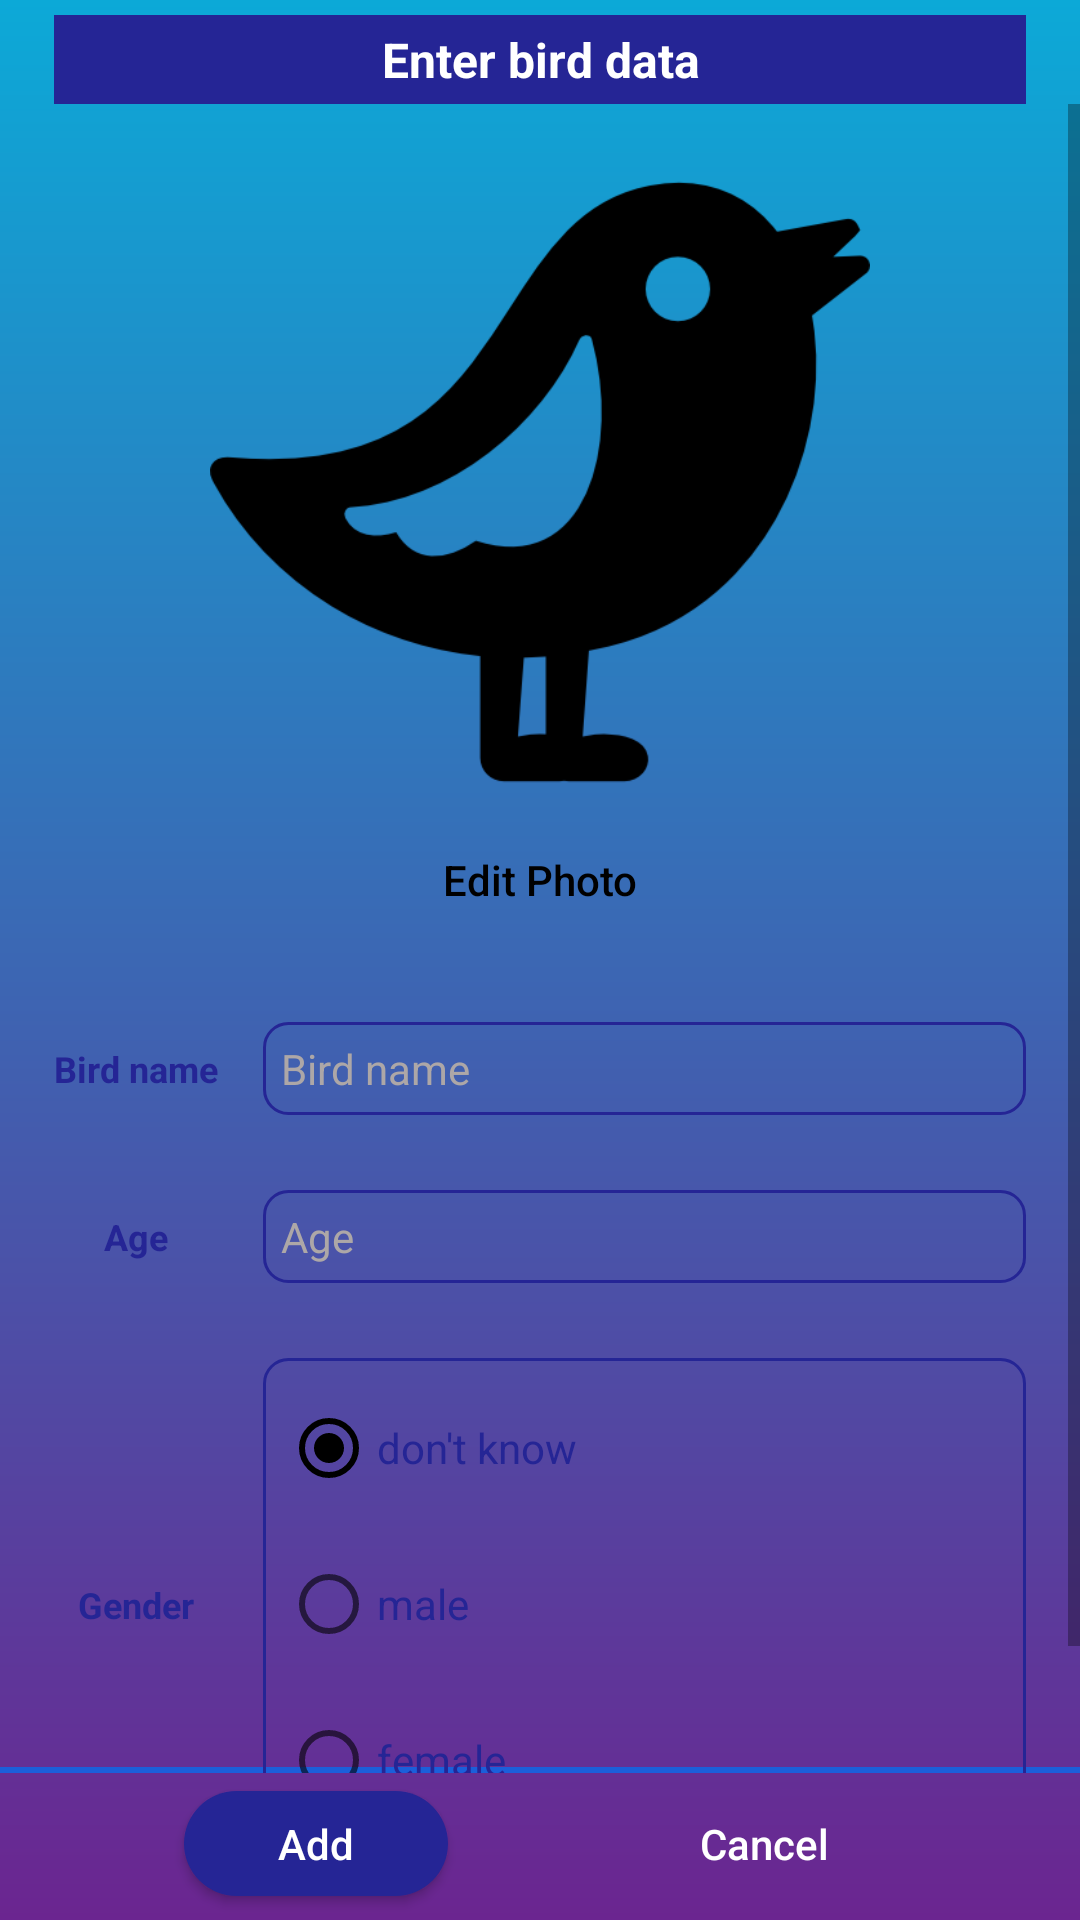

Reconstruct the res/layout file that produces this screen, plus the resources it refers to.
<!-- AndroidManifest.xml: application theme Theme.BirdsDayCounter -->
<!-- res/layout/add_bird_dialog.xml -->
<?xml version="1.0" encoding="utf-8"?>
<androidx.constraintlayout.widget.ConstraintLayout xmlns:android="http://schemas.android.com/apk/res/android"
    xmlns:app="http://schemas.android.com/apk/res-auto"
    xmlns:tools="http://schemas.android.com/tools"
    android:layout_width="match_parent"
    android:layout_height="match_parent"
    android:background="@drawable/main_gradient_theme">

    <View
        android:layout_width="match_parent"
        android:layout_height="2dp"
        android:layout_marginBottom="6dp"
        android:background="@color/light_blue"
        app:layout_constraintBottom_toTopOf="@id/cancel_button" />

    <TextView
        android:id="@+id/uppertxt2"
        android:layout_width="match_parent"
        android:layout_height="wrap_content"
        android:background="#252595"
        android:layout_marginStart="18dp"
        android:layout_marginEnd="18dp"
        android:gravity="center"
        android:padding="4dp"
        android:text="@string/enter_bird_data"
        android:textColor="@color/white"
        android:textSize="16sp"
        android:textStyle="bold"
        android:layout_marginTop="5dp"
        app:layout_constraintTop_toTopOf="parent" />

    <androidx.appcompat.widget.AppCompatButton
        android:id="@+id/save_button"
        android:layout_width="wrap_content"
        android:layout_height="35dp"
        android:layout_marginBottom="8dp"
        android:background="@drawable/save_button"
        android:text="@string/add"
        android:textColor="@color/white"
        android:textSize="14sp"
        app:layout_constraintBottom_toBottomOf="parent"
        app:layout_constraintEnd_toStartOf="@id/cancel_button"
        app:layout_constraintStart_toStartOf="parent" />


    <androidx.appcompat.widget.AppCompatButton
        android:id="@+id/cancel_button"
        android:layout_width="wrap_content"
        android:layout_height="35dp"
        android:layout_marginBottom="8dp"
        android:background="@drawable/cancel_button"
        android:text="@string/cancel"
        android:textColor="@color/white"
        android:textSize="14sp"
        app:layout_constraintBottom_toBottomOf="parent"
        app:layout_constraintEnd_toEndOf="parent"
        app:layout_constraintStart_toEndOf="@id/save_button" />


    <ScrollView
        android:layout_width="match_parent"
        android:layout_height="0dp"
        android:layout_marginBottom="6dp"
        app:layout_constraintBottom_toTopOf="@id/save_button"
        app:layout_constraintTop_toBottomOf="@id/uppertxt2">

        <androidx.constraintlayout.widget.ConstraintLayout
            android:layout_width="match_parent"
            android:layout_height="match_parent">

            <com.google.android.material.imageview.ShapeableImageView
                android:id="@+id/bird_creat_img"
                android:layout_width="match_parent"
                android:layout_height="0dp"
                android:layout_marginTop="16dp"
                android:scaleType="centerCrop"
                android:src="@drawable/bird"
                android:layout_marginStart="70dp"
                android:layout_marginEnd="70dp"
                app:layout_constraintDimensionRatio="H,1:1"
                app:layout_constraintEnd_toEndOf="parent"
                app:layout_constraintStart_toStartOf="parent"
                app:layout_constraintTop_toTopOf="parent"
                app:shapeAppearanceOverlay="@style/roundedImageViewRounded_Small" />

            <Button
                android:id="@+id/add_bird_camera"
                android:layout_width="0dp"
                android:layout_height="45dp"
                android:layout_marginStart="18dp"
                android:layout_marginEnd="18dp"
                android:background="#00777070"
                android:text="@string/edit_photo"
                app:layout_constraintBottom_toTopOf="@+id/bird_name_ET"
                app:layout_constraintEnd_toEndOf="parent"
                app:layout_constraintStart_toStartOf="parent"
                app:layout_constraintTop_toBottomOf="@+id/bird_creat_img" />

            <TextView
                android:id="@+id/nametxt"
                android:layout_width="wrap_content"
                android:layout_height="wrap_content"
                android:text="@string/bird_name"
                android:textColor="#252595"
                android:textSize="12sp"
                android:textStyle="bold"
                android:layout_marginStart="18dp"
                app:layout_constraintBottom_toBottomOf="@+id/bird_name_ET"
                app:layout_constraintEnd_toStartOf="@id/bird_name_ET"
                app:layout_constraintStart_toStartOf="parent"
                app:layout_constraintTop_toTopOf="@id/bird_name_ET" />


            <EditText
                android:id="@+id/bird_name_ET"
                android:layout_width="0dp"
                android:layout_height="wrap_content"
                android:layout_marginTop="25dp"
                android:layout_marginStart="15dp"
                android:background="@drawable/blue_frame"
                android:hint="@string/bird_name"
                android:maxLines="1"
                android:layout_marginEnd="18dp"
                android:padding="6dp"
                android:textColor="@color/black"
                android:textColorHint="#ADA7A7"
                android:textSize="14sp"
                app:layout_constraintEnd_toEndOf="parent"
                app:layout_constraintStart_toEndOf="@+id/nametxt"
                app:layout_constraintTop_toBottomOf="@id/add_bird_camera" />

            <TextView
                android:id="@+id/agetxt"
                android:layout_width="wrap_content"
                android:layout_height="wrap_content"
                android:text="@string/Age"
                android:textColor="#252595"
                android:textSize="12sp"
                android:textStyle="bold"
                app:layout_constraintEnd_toEndOf="@id/nametxt"
                app:layout_constraintStart_toStartOf="@id/nametxt"
                app:layout_constraintBottom_toBottomOf="@id/bird_age_ET"
                app:layout_constraintTop_toTopOf="@id/bird_age_ET" />

            <EditText
                android:id="@+id/bird_age_ET"
                android:layout_width="0dp"
                android:layout_height="wrap_content"
                android:layout_marginTop="25dp"
                android:background="@drawable/blue_frame"
                android:hint="@string/Age"
                android:inputType="number"
                android:layout_marginEnd="18dp"
                android:layout_marginStart="15dp"
                android:maxLines="1"
                android:padding="6dp"
                android:textColor="@color/black"
                android:textColorHint="#ADA7A7"
                android:textSize="14sp"
                app:layout_constraintStart_toEndOf="@id/nametxt"
                app:layout_constraintEnd_toEndOf="parent"
                app:layout_constraintTop_toBottomOf="@id/bird_name_ET" />

            <TextView
                android:id="@+id/gendertxt"
                android:layout_width="wrap_content"
                android:layout_height="wrap_content"
                android:text="@string/Gender"
                android:textColor="#252595"
                android:textSize="12sp"
                android:textStyle="bold"
                app:layout_constraintStart_toStartOf="@id/nametxt"
                app:layout_constraintTop_toTopOf="@id/myRadioGroup"
                app:layout_constraintBottom_toBottomOf="@id/myRadioGroup"
                app:layout_constraintEnd_toEndOf="@id/nametxt"/>

            <RadioGroup
                android:id="@+id/myRadioGroup"
                android:layout_width="0dp"
                android:layout_marginTop="25dp"
                android:layout_height="wrap_content"
                android:layout_marginStart="15dp"
                android:layout_marginBottom="20dp"
                android:background="@drawable/blue_frame"
                android:orientation="vertical"
                android:padding="6dp"
                android:layout_marginEnd="18dp"
                app:layout_constraintBottom_toBottomOf="parent"
                app:layout_constraintEnd_toEndOf="parent"
                app:layout_constraintStart_toEndOf="@id/nametxt"
                app:layout_constraintTop_toBottomOf="@id/bird_age_ET">

                <RadioButton
                    android:id="@+id/radiodonotknow"
                    android:layout_width="match_parent"
                    android:layout_height="wrap_content"
                    android:layout_marginBottom="4dp"
                    android:checked="true"
                    android:text="don't know"
                    android:textColor="#252595"
                    android:textSize="14sp" />

                <RadioButton
                    android:id="@+id/radiomale"
                    android:layout_width="match_parent"
                    android:layout_height="wrap_content"
                    android:layout_marginBottom="4dp"
                    android:checked="false"
                    android:text="@string/male"
                    android:textColor="#252595"
                    android:textSize="14sp" />

                <RadioButton
                    android:id="@+id/radiofemale"
                    android:layout_width="match_parent"
                    android:layout_height="wrap_content"
                    android:checked="false"
                    android:text="@string/female"
                    android:textColor="#252595"
                    android:textSize="14sp" />
            </RadioGroup>


        </androidx.constraintlayout.widget.ConstraintLayout>
    </ScrollView>
</androidx.constraintlayout.widget.ConstraintLayout>
<!-- resources referenced by this layout -->
<resources>
  <color name="black">#FF000000</color>
  <color name="light_blue">#1B5FDA</color>
  <color name="white">#FFFFFFFF</color>
  <!-- drawable bird: png bitmap (drawable, 7441 bytes) -->
  <!-- drawable blue_frame (drawable) -->
  <?xml version="1.0" encoding="utf-8"?>
  <shape xmlns:android="http://schemas.android.com/apk/res/android">
  
      <corners android:radius="8dp" />
      <stroke
          android:width="1dp"
          android:color="#252595"
  
          />
  </shape>
  <!-- drawable cancel_button (drawable) -->
  <ripple xmlns:android="http://schemas.android.com/apk/res/android"
  android:color="#1B1A1A">
  <item>
      <shape>
          <corners
              android:radius="25dp"/>
          <solid
              android:color="@color/dark_grey" />
      </shape>
  </item>
  
  </ripple>
  <!-- drawable main_gradient_theme (drawable) -->
  <?xml version="1.0" encoding="utf-8"?>
  <shape xmlns:android="http://schemas.android.com/apk/res/android">
  
      <gradient
          android:angle="90"
          android:endColor="#0CA9D7"
          android:startColor="#6B2590" />
  </shape>
  <!-- drawable save_button (drawable-v24) -->
  <ripple xmlns:android="http://schemas.android.com/apk/res/android"
      android:color="#DB0E75">
      <item>
          <shape xmlns:android="http://schemas.android.com/apk/res/android">
  
              <corners android:radius="25dp" />
              <solid android:color="#252595" />
          </shape>
      </item>
  
  </ripple>
  <string name="Age">Age</string>
  <string name="Gender">Gender</string>
  <string name="add">Add</string>
  <string name="bird_name">Bird name</string>
  <string name="cancel">Cancel</string>
  <string name="edit_photo">Edit Photo</string>
  <string name="enter_bird_data">Enter bird data</string>
  <string name="female">female</string>
  <string name="male">male</string>
  <style name="roundedImageViewRounded_Small">
          <item name="cornerFamily">rounded</item>
          <item name="cornerSize">10%</item>
      </style>
  <style name="Theme.BirdsDayCounter" parent="Theme.MaterialComponents.DayNight.NoActionBar">
          
          <item name="colorPrimary">@color/blue</item>
          <item name="colorPrimaryVariant">@color/purple_700</item>
          <item name="colorOnPrimary">@color/light_blue</item>
          
          <item name="colorSecondary">@color/black</item>
          <item name="colorSecondaryVariant">@color/teal_700</item>
          <item name="colorOnSecondary">#000000</item>
          
          <item name="android:statusBarColor">#002D65C8</item>
          <item name="android:windowLightStatusBar">true</item>
          
          <item name="android:windowBackground">@drawable/main_gradient_theme</item>
          <item name="android:navigationBarColor">@color/black</item>
          <item name="android:textColor">#000000</item>
          <item name="android:forceDarkAllowed" tools:targetApi="q">false</item>
          <item name="textAllCaps">false</item>
          <item name="android:windowIsTranslucent">true</item>
          <item name="android:timePickerDialogTheme">@style/AlertDialogStyle</item>
          <item name="android:datePickerDialogTheme">@style/AlertDialogStyle</item>
          <item name="android:alertDialogTheme">@style/AlertDialogStyle</item>
      </style>
  <color name="blue">#1A50B2</color>
  <color name="purple_700">#FF3700B3</color>
  <color name="teal_700">#FF018786</color>
  <style name="AlertDialogStyle" parent="android:Theme.Material.Light.Dialog.Alert">
         <item name="android:textColor">#00397F</item>
          <item name="android:colorAccent">#0AAEEF</item>
          <item name="android:textColorPrimary">#000000</item>
      </style>
</resources>
